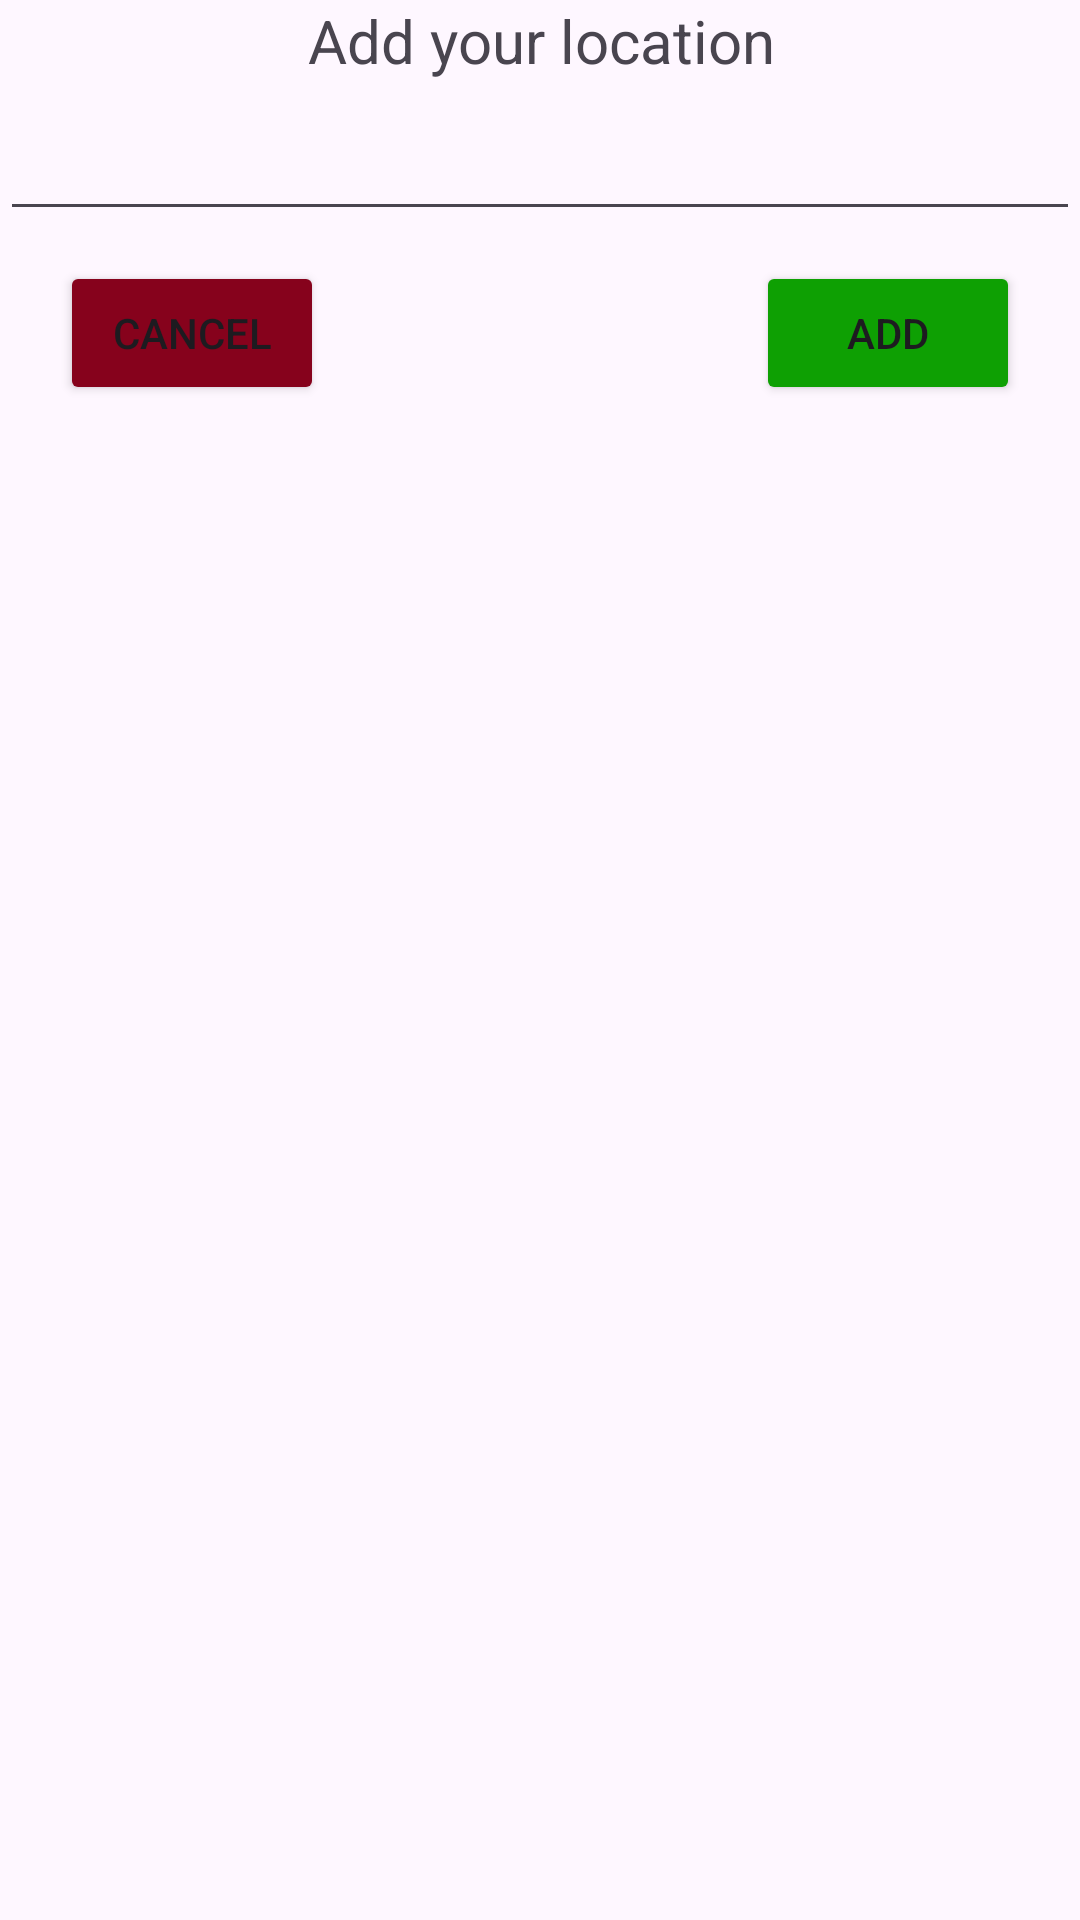

Write the Android layout XML for this screen, with the resource values it uses.
<!-- AndroidManifest.xml: application theme Theme.WeatherApp -->
<!-- res/layout/add_location_dialog.xml -->
<?xml version="1.0" encoding="utf-8"?>
<androidx.constraintlayout.widget.ConstraintLayout xmlns:android="http://schemas.android.com/apk/res/android"
    xmlns:app="http://schemas.android.com/apk/res-auto"
    android:layout_width="match_parent"
    android:layout_height="match_parent">

    <TextView
        android:id="@+id/add_text"
        android:layout_width="400dp"
        android:layout_height="wrap_content"
        android:text="Add your location"
        android:gravity="center_horizontal"
        app:layout_constraintEnd_toEndOf="parent"
        app:layout_constraintStart_toStartOf="parent"
        app:layout_constraintTop_toTopOf="parent"
        android:textSize="20sp"/>

    <EditText
        android:id="@+id/location_input"
        android:layout_width="match_parent"
        android:layout_height="50sp"
        android:autofillHints="Insert location"
        android:inputType="text"
        android:text=""
        app:autoSizeTextType="uniform"
        app:layout_constraintEnd_toEndOf="parent"
        app:layout_constraintStart_toStartOf="parent"
        app:layout_constraintTop_toBottomOf="@+id/add_text" />

    <Button
        android:id="@+id/cancel_location_button"
        android:layout_width="wrap_content"
        android:layout_height="wrap_content"
        android:text="Cancel"
        app:layout_constraintTop_toBottomOf="@+id/location_input"
        app:layout_constraintStart_toStartOf="parent"
        android:layout_marginStart="20dp"
        android:layout_marginTop="10dp"
        android:backgroundTint="@color/cancel_Btn"
        />

    <Button
        android:id="@+id/add_location_button"
        android:layout_width="wrap_content"
        android:layout_height="wrap_content"
        android:text="Add"
        app:layout_constraintEnd_toEndOf="parent"
        app:layout_constraintTop_toBottomOf="@+id/location_input"
        android:layout_marginEnd="20dp"
        android:layout_marginTop="10dp"
        android:backgroundTint="@color/add_Btn"
        />

</androidx.constraintlayout.widget.ConstraintLayout>
<!-- resources referenced by this layout -->
<resources>
  <color name="add_Btn">#0EA003</color>
  <color name="cancel_Btn">#86021C</color>
  <style name="Theme.WeatherApp" parent="Base.Theme.WeatherApp" />
  <style name="Base.Theme.WeatherApp" parent="Theme.Material3.DayNight.NoActionBar">
          
          <item name="colorPrimary">@color/white</item>
      </style>
  <color name="white">#FFFFFFFF</color>
</resources>
